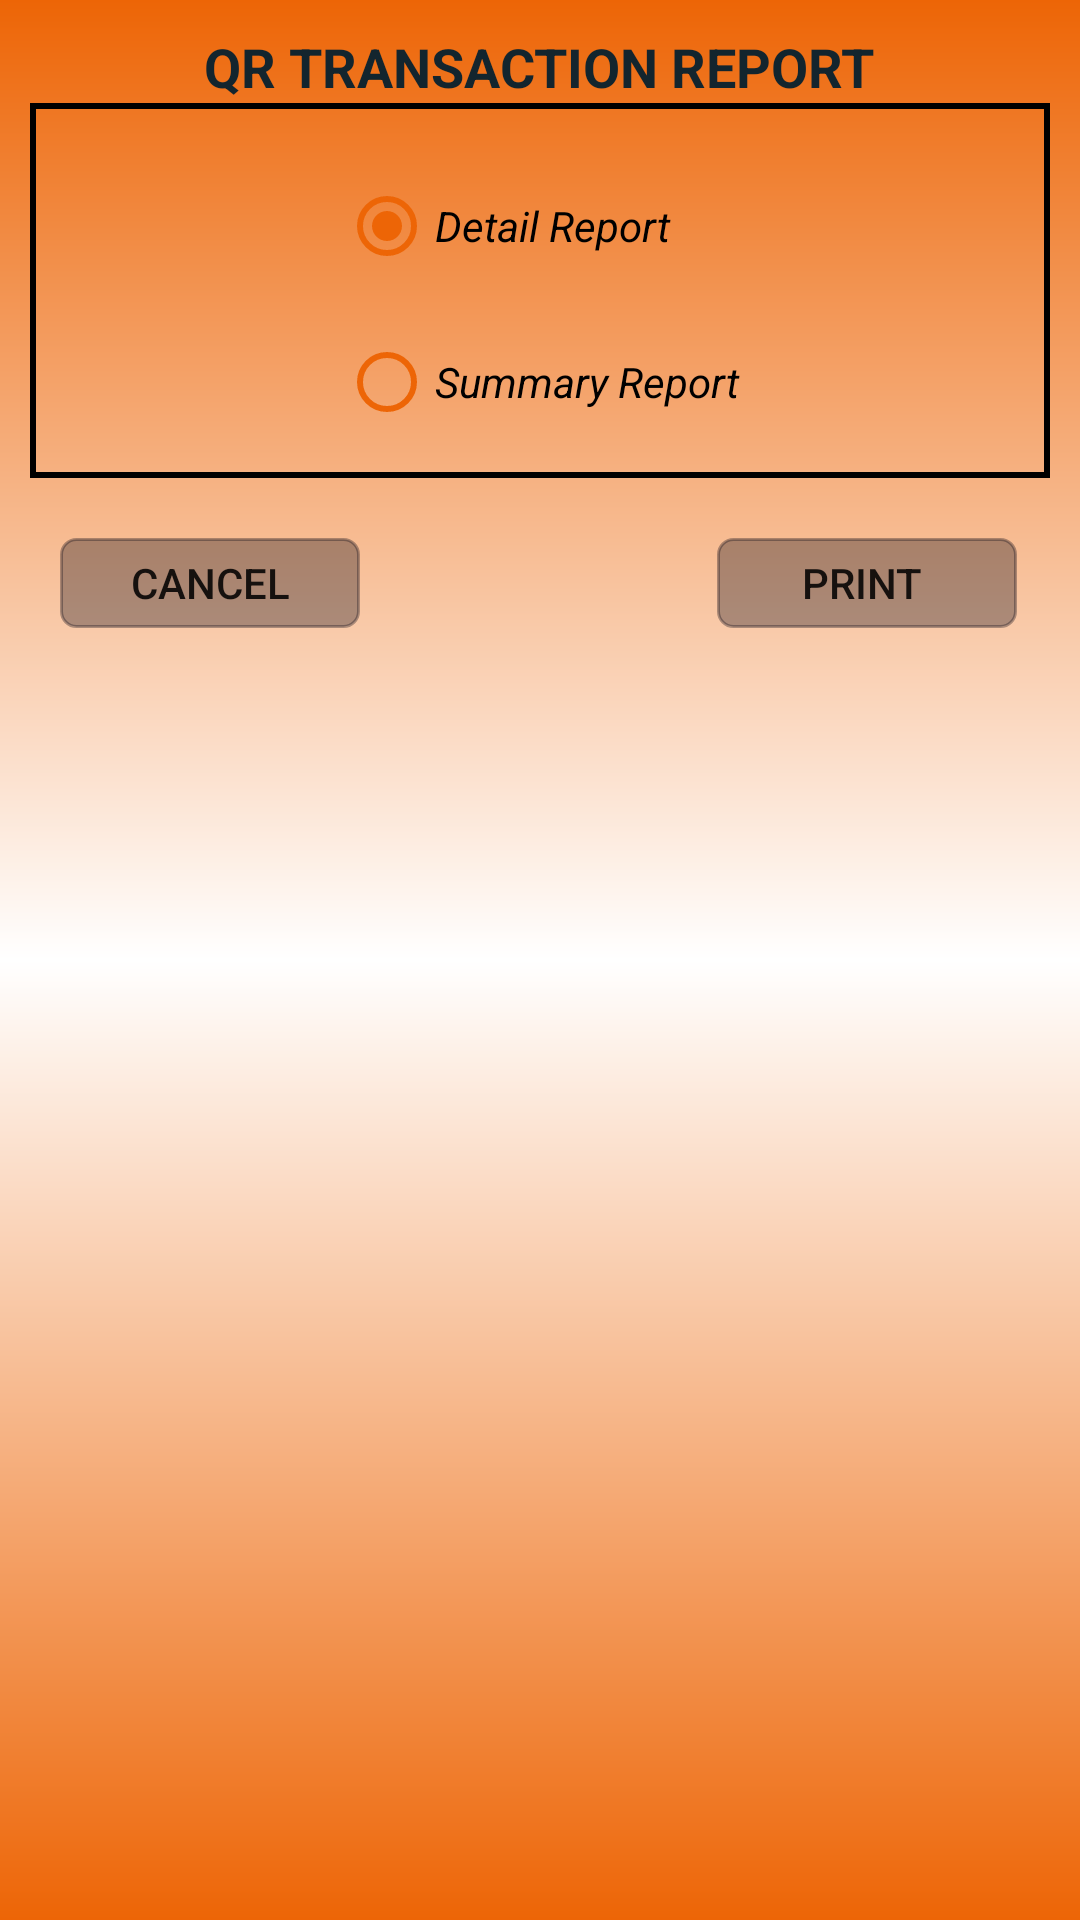

Write the Android layout XML for this screen, with the resource values it uses.
<!-- AndroidManifest.xml: application theme AppTheme -->
<!-- res/layout/activity_qrreport.xml -->
<?xml version="1.0" encoding="utf-8"?>
<RelativeLayout xmlns:android="http://schemas.android.com/apk/res/android"
    xmlns:app="http://schemas.android.com/apk/res-auto"
    xmlns:tools="http://schemas.android.com/tools"
    android:layout_width="match_parent"
    android:layout_height="match_parent"
    tools:context=".UI.Reports.QRReportActivity"
    android:padding="10dp"
    android:background="@drawable/gradient">

    <TextView
        android:id="@+id/titleQR"
        android:layout_width="wrap_content"
        android:layout_height="wrap_content"
        android:layout_centerHorizontal="true"
        android:text="QR TRANSACTION REPORT"
        android:textColor="@color/black"
        android:textSize="18dp"
        android:textStyle="bold" />

    <RelativeLayout
        android:id="@+id/contentTranDetails"
        android:layout_below="@id/titleQR"
        android:layout_width="match_parent"
        android:layout_height="125dp"
        android:layout_centerHorizontal="true"
        android:padding="5dp"
        android:background="@drawable/border">

        <RadioGroup
            android:id="@+id/radioGroupQR"
            android:layout_centerHorizontal="true"
            android:layout_width="wrap_content"
            android:layout_height="wrap_content"
            android:orientation="vertical">

            <RadioButton
                android:id="@+id/rdDetailReportQR"
                android:text="Detail Report"
                android:layout_width="wrap_content"
                android:layout_height="wrap_content"
                android:layout_marginTop="20dp"
                android:buttonTint="@color/colorPrimaryDark"
                android:checked="true"
                android:textStyle="italic"/>

            <RadioButton
                android:id="@+id/rdSummeryReportQR"
                android:text="Summary Report"
                android:layout_width="wrap_content"
                android:layout_height="wrap_content"
                android:buttonTint="@color/colorPrimaryDark"
                android:layout_marginTop="20dp"
                android:textStyle="italic"/>
        </RadioGroup>
    </RelativeLayout>

    <Button
        android:id="@+id/btnCancelQR"
        android:layout_width="100dp"
        android:layout_height="30dp"
        android:layout_below="@id/contentTranDetails"
        android:layout_alignParentLeft="true"
        android:layout_marginLeft="10dp"
        android:layout_marginTop="20dp"
        android:background="@drawable/button_shape"
        android:text="cancel" />

    <Button
        android:id="@+id/btnPrintQR"
        android:layout_width="100dp"
        android:layout_height="30dp"
        android:layout_below="@id/contentTranDetails"
        android:layout_alignParentRight="true"
        android:layout_marginTop="20dp"
        android:layout_marginRight="11dp"
        android:background="@drawable/button_shape"
        android:text="print " />

</RelativeLayout>
<!-- resources referenced by this layout -->
<resources>
  <color name="black">#13252e</color>
  <color name="colorPrimaryDark">#ed6506</color>
  <!-- drawable border (drawable) -->
  <?xml version="1.0" encoding="utf-8"?>
  <shape xmlns:android="http://schemas.android.com/apk/res/android"
      android:shape="rectangle">
      <stroke android:width="2dip" android:color="@color/border_color"/>
  </shape>
  <!-- drawable button_shape (drawable) -->
  <?xml version="1.0" encoding="utf-8"?>
  <shape xmlns:android="http://schemas.android.com/apk/res/android" android:shape="rectangle" >
      <corners
          android:radius="5dp"
          />
      <gradient
          android:angle="45"
          android:centerX="35%"
          android:centerColor="@color/translucent"
          android:startColor="@color/translucent"
          android:endColor="@color/translucent"
          android:type="linear"
          />
      <padding
          android:left="0dp"
          android:top="0dp"
          android:right="0dp"
          android:bottom="0dp"
          />
      <size
          android:width="100dp"
          android:height="60dp"
          />
      <stroke
          android:width="1dp"
          android:color="@color/translucent"
          />
  </shape>
  <!-- drawable gradient (drawable) -->
  <?xml version="1.0" encoding="UTF-8"?>
  <shape xmlns:android="http://schemas.android.com/apk/res/android" android:shape="rectangle" >
  
  <gradient
      android:angle="90"
      android:startColor="@color/colorPrimaryDark"
      android:centerColor="@color/white"
      android:endColor="@color/colorPrimaryDark"
      android:type="linear" />
  
  <corners
      android:radius="0dp"/>
  
  </shape>
  <style name="AppTheme" parent="Theme.AppCompat.Light.DarkActionBar">
          
          <item name="colorPrimary">@color/colorPrimary</item>
          <item name="colorPrimaryDark">@color/colorPrimaryDark</item>
          <item name="colorAccent">@color/colorAccent</item>
      </style>
  <color name="border_color">#000000</color>
  <color name="translucent">#50000011</color>
  <color name="white">#FFFFFF</color>
  <color name="colorPrimary">#008577</color>
  <color name="colorAccent">#000033</color>
</resources>
